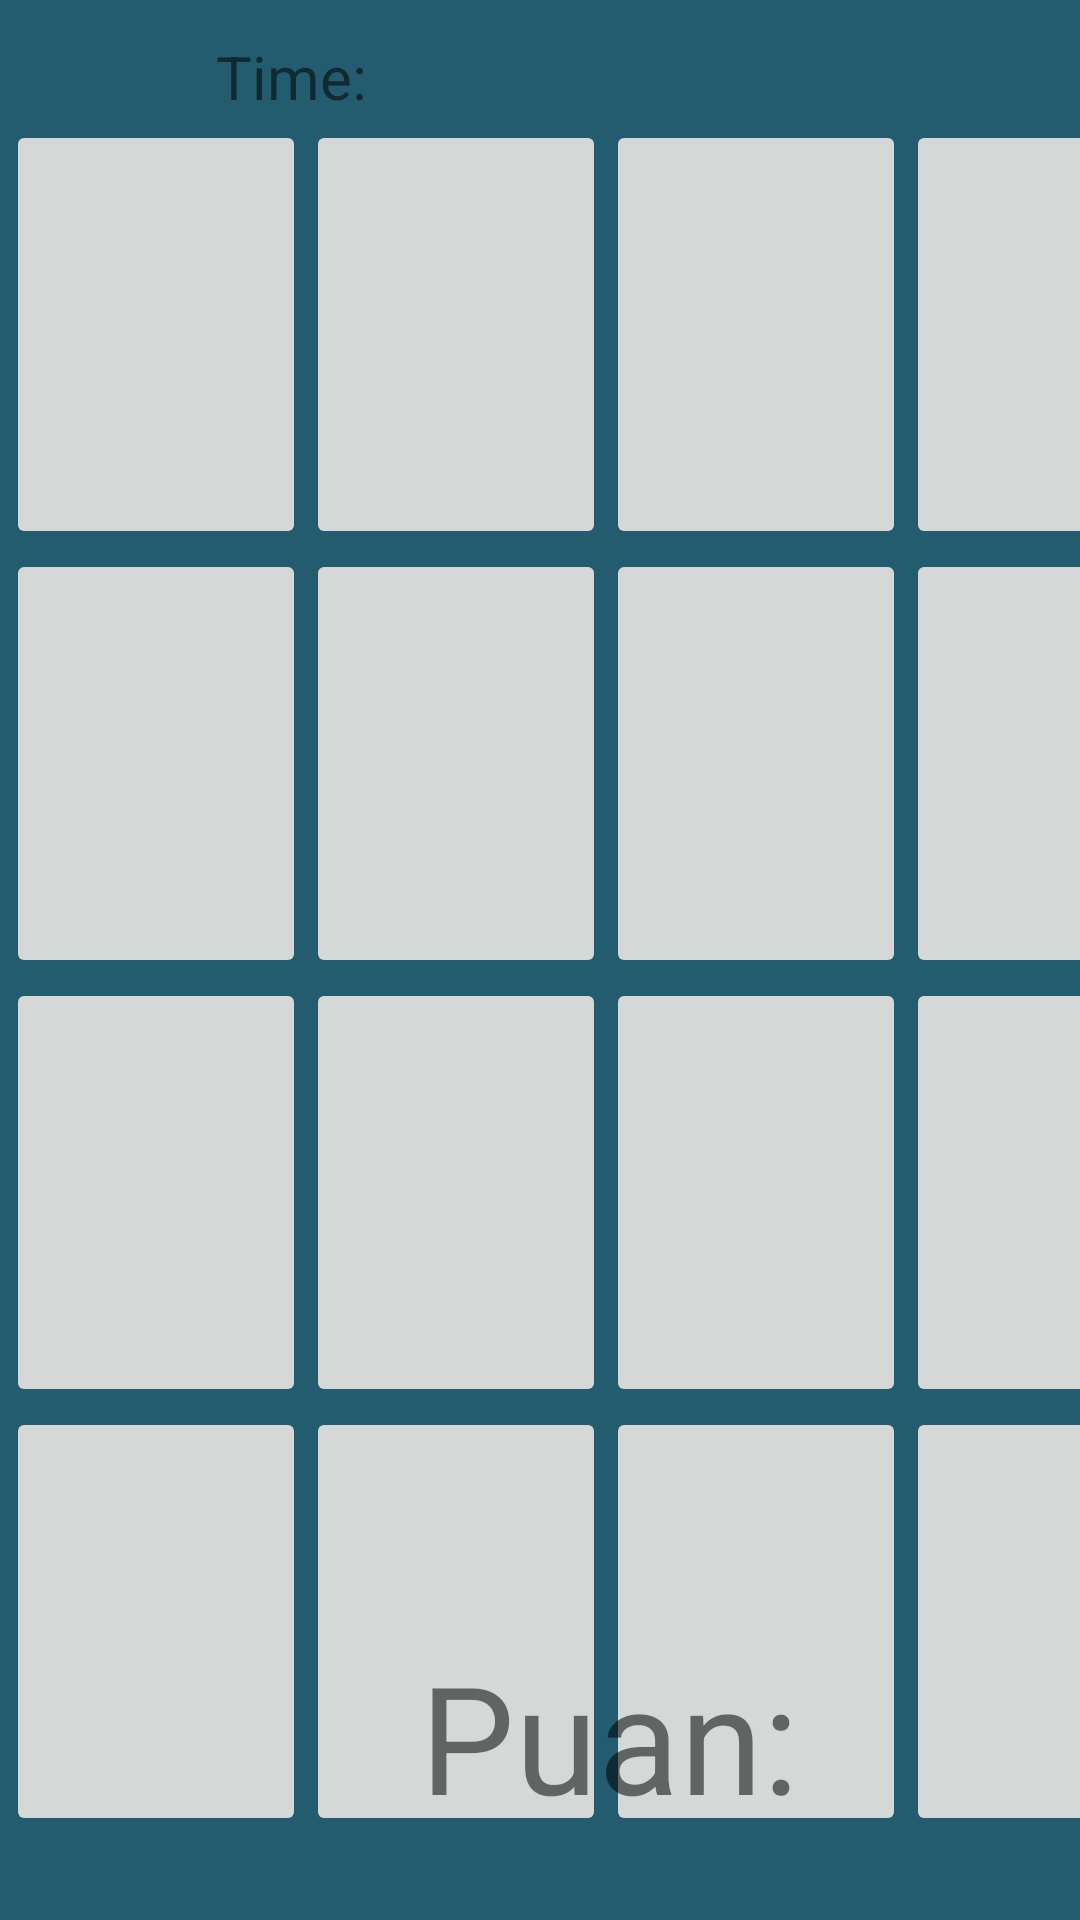

Reconstruct the res/layout file that produces this screen, plus the resources it refers to.
<!-- AndroidManifest.xml: application theme Theme.MatchHp -->
<!-- res/layout/activity_game4x4.xml -->
<?xml version="1.0" encoding="utf-8"?>
<androidx.constraintlayout.widget.ConstraintLayout xmlns:android="http://schemas.android.com/apk/res/android"
    xmlns:app="http://schemas.android.com/apk/res-auto"
    xmlns:tools="http://schemas.android.com/tools"
    android:layout_width="match_parent"
    android:layout_height="match_parent"
    android:background="#225C6E"
    tools:context=".game4x4">

    <ImageButton
        android:id="@+id/imageButton1"
        android:layout_width="100dp"
        android:layout_height="143dp"
        android:layout_marginStart="2dp"
        android:layout_marginTop="40dp"
        android:scaleType="centerCrop"
        app:layout_constraintStart_toStartOf="parent"
        app:layout_constraintTop_toTopOf="parent"
        app:srcCompat="@drawable/basecard" />

    <ImageButton
        android:id="@+id/imageButton13"
        android:layout_width="100dp"
        android:layout_height="143dp"
        android:scaleType="centerCrop"
        app:layout_constraintStart_toEndOf="@+id/imageButton14"
        app:layout_constraintTop_toBottomOf="@+id/imageButton6"
        app:srcCompat="@drawable/basecard" />

    <ImageButton
        android:id="@+id/imageButton"
        android:layout_width="100dp"
        android:layout_height="143dp"
        android:layout_marginTop="40dp"
        android:scaleType="centerCrop"
        app:layout_constraintStart_toEndOf="@+id/imageButton2"
        app:layout_constraintTop_toTopOf="parent"
        app:srcCompat="@drawable/basecard" />

    <ImageButton
        android:id="@+id/imageButton6"
        android:layout_width="100dp"
        android:layout_height="143dp"
        android:scaleType="centerCrop"
        app:layout_constraintStart_toEndOf="@+id/imageButton4"
        app:layout_constraintTop_toBottomOf="@+id/imageButton"
        app:srcCompat="@drawable/basecard" />

    <ImageButton
        android:id="@+id/imageButton9"
        android:layout_width="100dp"
        android:layout_height="143dp"
        android:scaleType="centerCrop"
        app:layout_constraintStart_toEndOf="@+id/imageButton10"
        app:layout_constraintTop_toBottomOf="@+id/imageButton13"
        app:srcCompat="@drawable/basecard" />

    <ImageButton
        android:id="@+id/imageButton14"
        android:layout_width="100dp"
        android:layout_height="143dp"
        android:scaleType="centerCrop"
        app:layout_constraintStart_toEndOf="@+id/imageButton15"
        app:layout_constraintTop_toBottomOf="@+id/imageButton4"
        app:srcCompat="@drawable/basecard" />

    <ImageButton
        android:id="@+id/imageButton2"
        android:layout_width="100dp"
        android:layout_height="143dp"
        android:layout_marginTop="40dp"
        android:scaleType="centerCrop"
        app:layout_constraintStart_toEndOf="@+id/imageButton1"
        app:layout_constraintTop_toTopOf="parent"
        app:srcCompat="@drawable/basecard" />

    <ImageButton
        android:id="@+id/imageButton4"
        android:layout_width="100dp"
        android:layout_height="143dp"
        android:scaleType="centerCrop"
        app:layout_constraintStart_toEndOf="@+id/imageButton3"
        app:layout_constraintTop_toBottomOf="@+id/imageButton2"
        app:srcCompat="@drawable/basecard" />

    <ImageButton
        android:id="@+id/imageButton10"
        android:layout_width="100dp"
        android:layout_height="143dp"
        android:scaleType="centerCrop"
        app:layout_constraintStart_toEndOf="@+id/imageButton11"
        app:layout_constraintTop_toBottomOf="@+id/imageButton14"
        app:srcCompat="@drawable/basecard" />

    <ImageButton
        android:id="@+id/imageButton11"
        android:layout_width="100dp"
        android:layout_height="143dp"
        android:layout_marginStart="2dp"
        android:scaleType="centerCrop"
        app:layout_constraintStart_toStartOf="parent"
        app:layout_constraintTop_toBottomOf="@+id/imageButton15"
        app:srcCompat="@drawable/basecard" />

    <ImageButton
        android:id="@+id/imageButton15"
        android:layout_width="100dp"
        android:layout_height="143dp"
        android:layout_marginStart="2dp"
        android:scaleType="centerCrop"
        app:layout_constraintStart_toStartOf="parent"
        app:layout_constraintTop_toBottomOf="@+id/imageButton3"
        app:srcCompat="@drawable/basecard" />

    <ImageButton
        android:id="@+id/imageButton3"
        android:layout_width="100dp"
        android:layout_height="143dp"
        android:layout_marginStart="2dp"
        android:scaleType="centerCrop"
        app:layout_constraintStart_toStartOf="parent"
        app:layout_constraintTop_toBottomOf="@+id/imageButton1"
        app:srcCompat="@drawable/basecard" />

    <ImageButton
        android:id="@+id/imageButton16"
        android:layout_width="100dp"
        android:layout_height="143dp"
        android:layout_marginTop="40dp"
        android:scaleType="centerCrop"
        app:layout_constraintStart_toEndOf="@+id/imageButton"
        app:layout_constraintTop_toTopOf="parent"
        app:srcCompat="@drawable/basecard" />

    <ImageButton
        android:id="@+id/imageButton17"
        android:layout_width="100dp"
        android:layout_height="143dp"
        android:scaleType="centerCrop"
        app:layout_constraintStart_toEndOf="@+id/imageButton6"
        app:layout_constraintTop_toBottomOf="@+id/imageButton16"
        app:srcCompat="@drawable/basecard" />

    <ImageButton
        android:id="@+id/imageButton18"
        android:layout_width="100dp"
        android:layout_height="143dp"
        android:scaleType="centerCrop"
        app:layout_constraintStart_toEndOf="@+id/imageButton13"
        app:layout_constraintTop_toBottomOf="@+id/imageButton17"
        app:srcCompat="@drawable/basecard" />

    <ImageButton
        android:id="@+id/imageButton19"
        android:layout_width="100dp"
        android:layout_height="143dp"
        android:scaleType="centerCrop"
        app:layout_constraintStart_toEndOf="@+id/imageButton9"
        app:layout_constraintTop_toBottomOf="@+id/imageButton18"
        app:srcCompat="@drawable/basecard" />

    <TextView
        android:id="@+id/score4"
        android:layout_width="wrap_content"
        android:layout_height="wrap_content"
        android:layout_marginStart="140dp"
        android:layout_marginBottom="28dp"
        android:text="Puan:"
        android:textSize="50sp"
        app:layout_constraintBottom_toBottomOf="parent"
        app:layout_constraintStart_toStartOf="parent" />

    <TextView
        android:id="@+id/textTimer4"
        android:layout_width="wrap_content"
        android:layout_height="wrap_content"
        android:layout_marginStart="72dp"
        android:layout_marginTop="12dp"
        android:text="Time:"
        android:textSize="20sp"
        app:layout_constraintStart_toStartOf="parent"
        app:layout_constraintTop_toTopOf="parent" />

</androidx.constraintlayout.widget.ConstraintLayout>
<!-- resources referenced by this layout -->
<resources>
  <style name="Theme.MatchHp" parent="Theme.MaterialComponents.DayNight.NoActionBar">
          
          <item name="colorPrimary">@color/purple_500</item>
          <item name="colorPrimaryVariant">@color/purple_700</item>
          <item name="colorOnPrimary">@color/white</item>
          
          <item name="colorSecondary">@color/teal_200</item>
          <item name="colorSecondaryVariant">@color/teal_700</item>
          <item name="colorOnSecondary">@color/black</item>
          
          <item name="android:statusBarColor">?attr/colorPrimaryVariant</item>
          
      </style>
  <!-- not gathered from this repository: default colours our renderer supplied (Android Studio template values) -->
  <color name="purple_500">#FF6200EE</color>
  <color name="purple_700">#FF3700B3</color>
  <color name="teal_200">#FF03DAC5</color>
  <color name="teal_700">#FF018786</color>
  <color name="black">#FF000000</color>
  <color name="white">#FFFFFFFF</color>
</resources>
